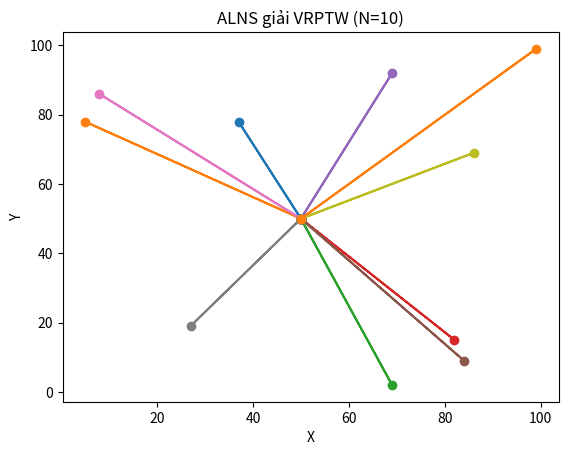
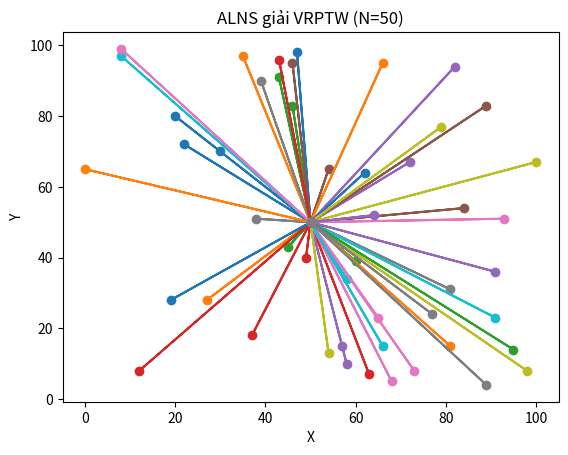
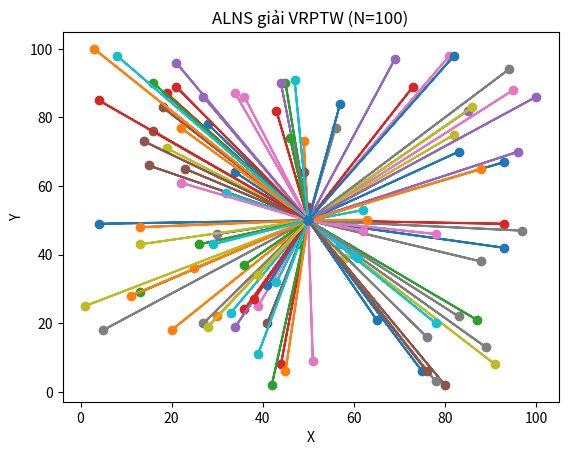
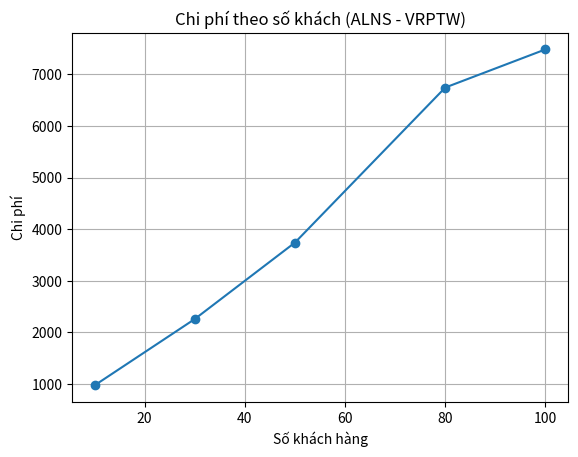

These figures' Python source, in order:

import random
import math
import copy
import time
import pandas as pd
import matplotlib.pyplot as plt

# TẠO DỮ LIỆU (VRPTW)
def generate_data(n):
    customers = []

    for i in range(n):
        customers.append({
            "id": i,                     # ID khách hàng
            "x": random.randint(0, 100), # tọa độ X
            "y": random.randint(0, 100), # tọa độ Y
            "demand": random.randint(1, 10),  # nhu cầu
            "e": random.randint(0, 50),  # thời gian sớm
            "l": random.randint(50, 100),# thời gian muộn
            "service": random.randint(1, 5) # thời gian phục vụ
        })

    depot = {"x": 50, "y": 50}  # kho trung tâm
    return depot, customers


# KHOẢNG CÁCH
def dist(a, b):
    return math.hypot(a["x"] - b["x"], a["y"] - b["y"])


# TÍNH CHI PHÍ (VRPTW)
def cost(solution, depot):
    total = 0

    for route in solution:  # mỗi route = 1 xe
        prev = depot

        for cust in route:
            total += dist(prev, cust)
            prev = cust

        total += dist(prev, depot)

    return total


# KIỂM TRA RÀNG BUỘC VRPTW
def check_route(route, depot, capacity):
    load = 0
    time_now = 0
    prev = depot

    for cust in route:
        # kiểm tra tải trọng
        load += cust["demand"]
        if load > capacity:
            return False

        # di chuyển
        time_now += dist(prev, cust)

        # đảm bảo time window
        time_now = max(time_now, cust["e"])

        if time_now > cust["l"]:
            return False

        # thời gian phục vụ
        time_now += cust["service"]

        prev = cust

    return True


# DESTROY (ALNS)
def destroy(solution, remove_count):
    solution = copy.deepcopy(solution)
    removed = []

    for _ in range(remove_count):
        route = random.choice(solution)
        if route:
            cust = random.choice(route)
            route.remove(cust)
            removed.append(cust)

    return solution, removed


# REPAIR (ALNS)
def repair(solution, removed, depot, capacity):

    for cust in removed:
        best_position = None
        best_cost = float("inf")

        for route in solution:
            for i in range(len(route) + 1):

                temp = route[:i] + [cust] + route[i:]

                if check_route(temp, depot, capacity):
                    new_cost = cost([temp], depot)

                    if new_cost < best_cost:
                        best_cost = new_cost
                        best_position = (route, i)

        # nếu tìm được vị trí tốt
        if best_position:
            best_position[0].insert(best_position[1], cust)
        else:
            solution.append([cust])  # tạo route mới

    return solution


# ALNS MAIN
def alns(customers, depot, capacity, iterations=300):

    # khởi tạo: mỗi khách 1 xe
    solution = [[c] for c in customers]

    best_solution = copy.deepcopy(solution)
    best_cost = cost(solution, depot)

    T = 100  # nhiệt độ ban đầu

    for _ in range(iterations):

        current = copy.deepcopy(solution)

        # phá nghiệm
        current, removed = destroy(current, max(1, len(customers)//5))

        # sửa nghiệm
        current = repair(current, removed, depot, capacity)

        current_cost = cost(current, depot)

        # Simulated Annealing
        if current_cost < best_cost or random.random() < math.exp((best_cost - current_cost)/T):
            solution = current

        if current_cost < best_cost:
            best_solution = copy.deepcopy(current)
            best_cost = current_cost

        T *= 0.995

    return best_solution, best_cost


# VẼ TUYẾN ĐƯỜNG
def plot_routes(solution, depot, title):

    plt.figure()

    for route in solution:
        x = [depot["x"]]
        y = [depot["y"]]

        for cust in route:
            x.append(cust["x"])  # khách hàng
            y.append(cust["y"])

        x.append(depot["x"])
        y.append(depot["y"])

        plt.plot(x, y, marker='o')  # đường đi

    plt.scatter(depot["x"], depot["y"], marker='s')  # depot
    plt.title(title)
    plt.xlabel("X")
    plt.ylabel("Y")
    plt.show()


# THỰC NGHIỆM
def run_experiment():

    results = []

    for N in [10, 30, 50, 80, 100]:

        print(f"\nĐang chạy N = {N}...")

        depot, customers = generate_data(N)

        start = time.time()
        solution, total_cost_val = alns(customers, depot, capacity=30)
        end = time.time()

        results.append({
            "So_khach": N,
            "Chi_phi": round(total_cost_val, 2),
            "Thoi_gian": round(end - start, 4),
            "So_tuyen": len(solution)
        })

        # vẽ hình cho báo cáo
        if N in [10, 50, 100]:
            plot_routes(solution, depot, f"ALNS giải VRPTW (N={N})")

    df = pd.DataFrame(results)

    print("\n===== KẾT QUẢ THỰC NGHIỆM =====")
    print(df)

    # biểu đồ
    plt.figure()
    plt.plot(df["So_khach"], df["Chi_phi"], marker='o')
    plt.xlabel("Số khách hàng")
    plt.ylabel("Chi phí")
    plt.title("Chi phí theo số khách (ALNS - VRPTW)")
    plt.grid()
    plt.show()


# RUN
if __name__ == "__main__":
    run_experiment()
